Run: headless pygame with SDL's dummy video driver; simulated clock (each Clock.tick advances the game by its frame time, no real sleeping); random seed 0; keys injected as events and as key.get_pressed() state; no mouse input.
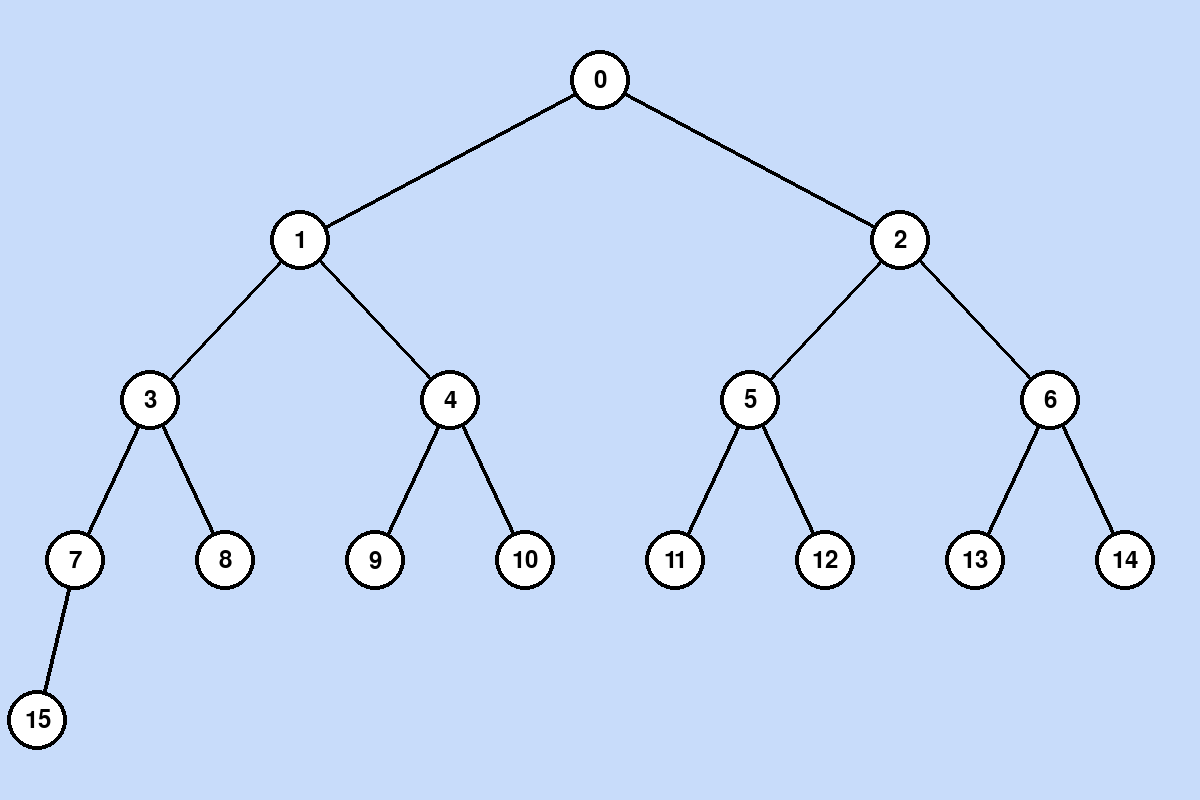
Frame 1 of 4 · flips 1–60 · no input
Frame 2 of 4 · flips 61–180 · tapped SPACE, RETURN · held RIGHT (→), D · screen unchanged from frame 1, image omitted
Frame 3 of 4 · flips 181–300 · held DOWN (↓), S · screen unchanged from frame 2, image omitted
Frame 4 of 4 · flips 301–420 · held LEFT (←), A, UP (↑), W · screen unchanged from frame 3, image omitted

The pygame program that drew these frames:

import pygame
import sys
import collections
import math


SCREEN_WIDTH, SCREEN_HEIGHT = 1200, 800
PADDING = 100
NODE_SIZE, NODE_WIDTH = 30, 4

nodes = [i for i in range(16)]
N = len(nodes)
HEIGHT = math.floor(math.log2(N)) + 1

# FORMULA FOR FINDING HEIGHTS
heights = [(2 * i - 1) / (2 * HEIGHT) * SCREEN_HEIGHT for i in range(1, HEIGHT + 1)]

# FORMULA FOR FINDING WIDTHS
widths = [((2 * i - 1) * SCREEN_WIDTH) / 2 ** HEIGHT for i in range(1, 2**(HEIGHT-1) + 1)] 

# BFS of array of nodes
q = collections.deque()
q.append(nodes[0])
node_coordinates = []

# Tracking each layer of binary tree
tree_level = 0 

while q:
    tree_level += 1
    
    # Using for drawing line between nodes
    previous_coordinate = set()
    
    # Height Coordinate (Calculated using 'heights' formula)
    hc = heights[tree_level-1]
    
    # Each width coordinates based on formula using tree level
    widths = [((2 * i - 1) * SCREEN_WIDTH) / 2 ** tree_level for i in range(1, 2**(tree_level-1) + 1)]
    
    for i in range(len(q)):
        node = q.popleft()
        
        # Width Coordinate
        wc = widths[i]
        
        # Adding coordinate to coordinate set
        node_coordinates.append((wc, hc))
        
        # Getting children of node and appending to queue
        left_child = 2 * node + 1
        right_child = 2 * node + 2
        if left_child < N:
            q.append(left_child)
        if right_child < N:
            q.append(right_child)


pygame.init()
font = pygame.font.Font(None, 36)
screen = pygame.display.set_mode((SCREEN_WIDTH, SCREEN_HEIGHT))
pygame.display.set_caption("Binary Tree Visualizer")

running = True
while running:
    # Handle events
    for event in pygame.event.get():
        if event.type == pygame.QUIT:
            running = False
            sys.exit()

    # BACKGROUND COLOR
    screen.fill((200, 220, 250))
                
    
    # Drawing the lines in between nodes. Must be drawn first so they are behind the nodes
    for idx in range(len(node_coordinates)):
        coordinate = node_coordinates[idx]
        parent_coordinate = node_coordinates[(idx - 1) // 2]
        
        if idx > 0:
            pygame.draw.line(screen, (0, 0, 0), parent_coordinate, coordinate, NODE_WIDTH)
        
        
    # Drawing each node    
    for idx in range(len(node_coordinates)):
        coordinate = node_coordinates[idx]
        parent_coordinate = node_coordinates[(idx - 1) // 2]
            
        pygame.draw.circle(screen, (255, 255, 255), coordinate, NODE_SIZE)
        pygame.draw.circle(screen, (0, 0, 0), coordinate, NODE_SIZE, NODE_WIDTH)
        text_surface = font.render(str(nodes[idx]), True, (0, 0, 0))
        text_rect = text_surface.get_rect(center=coordinate)
        screen.blit(text_surface, text_rect)


    # Update the display
    pygame.display.flip()
pygame.quit()
